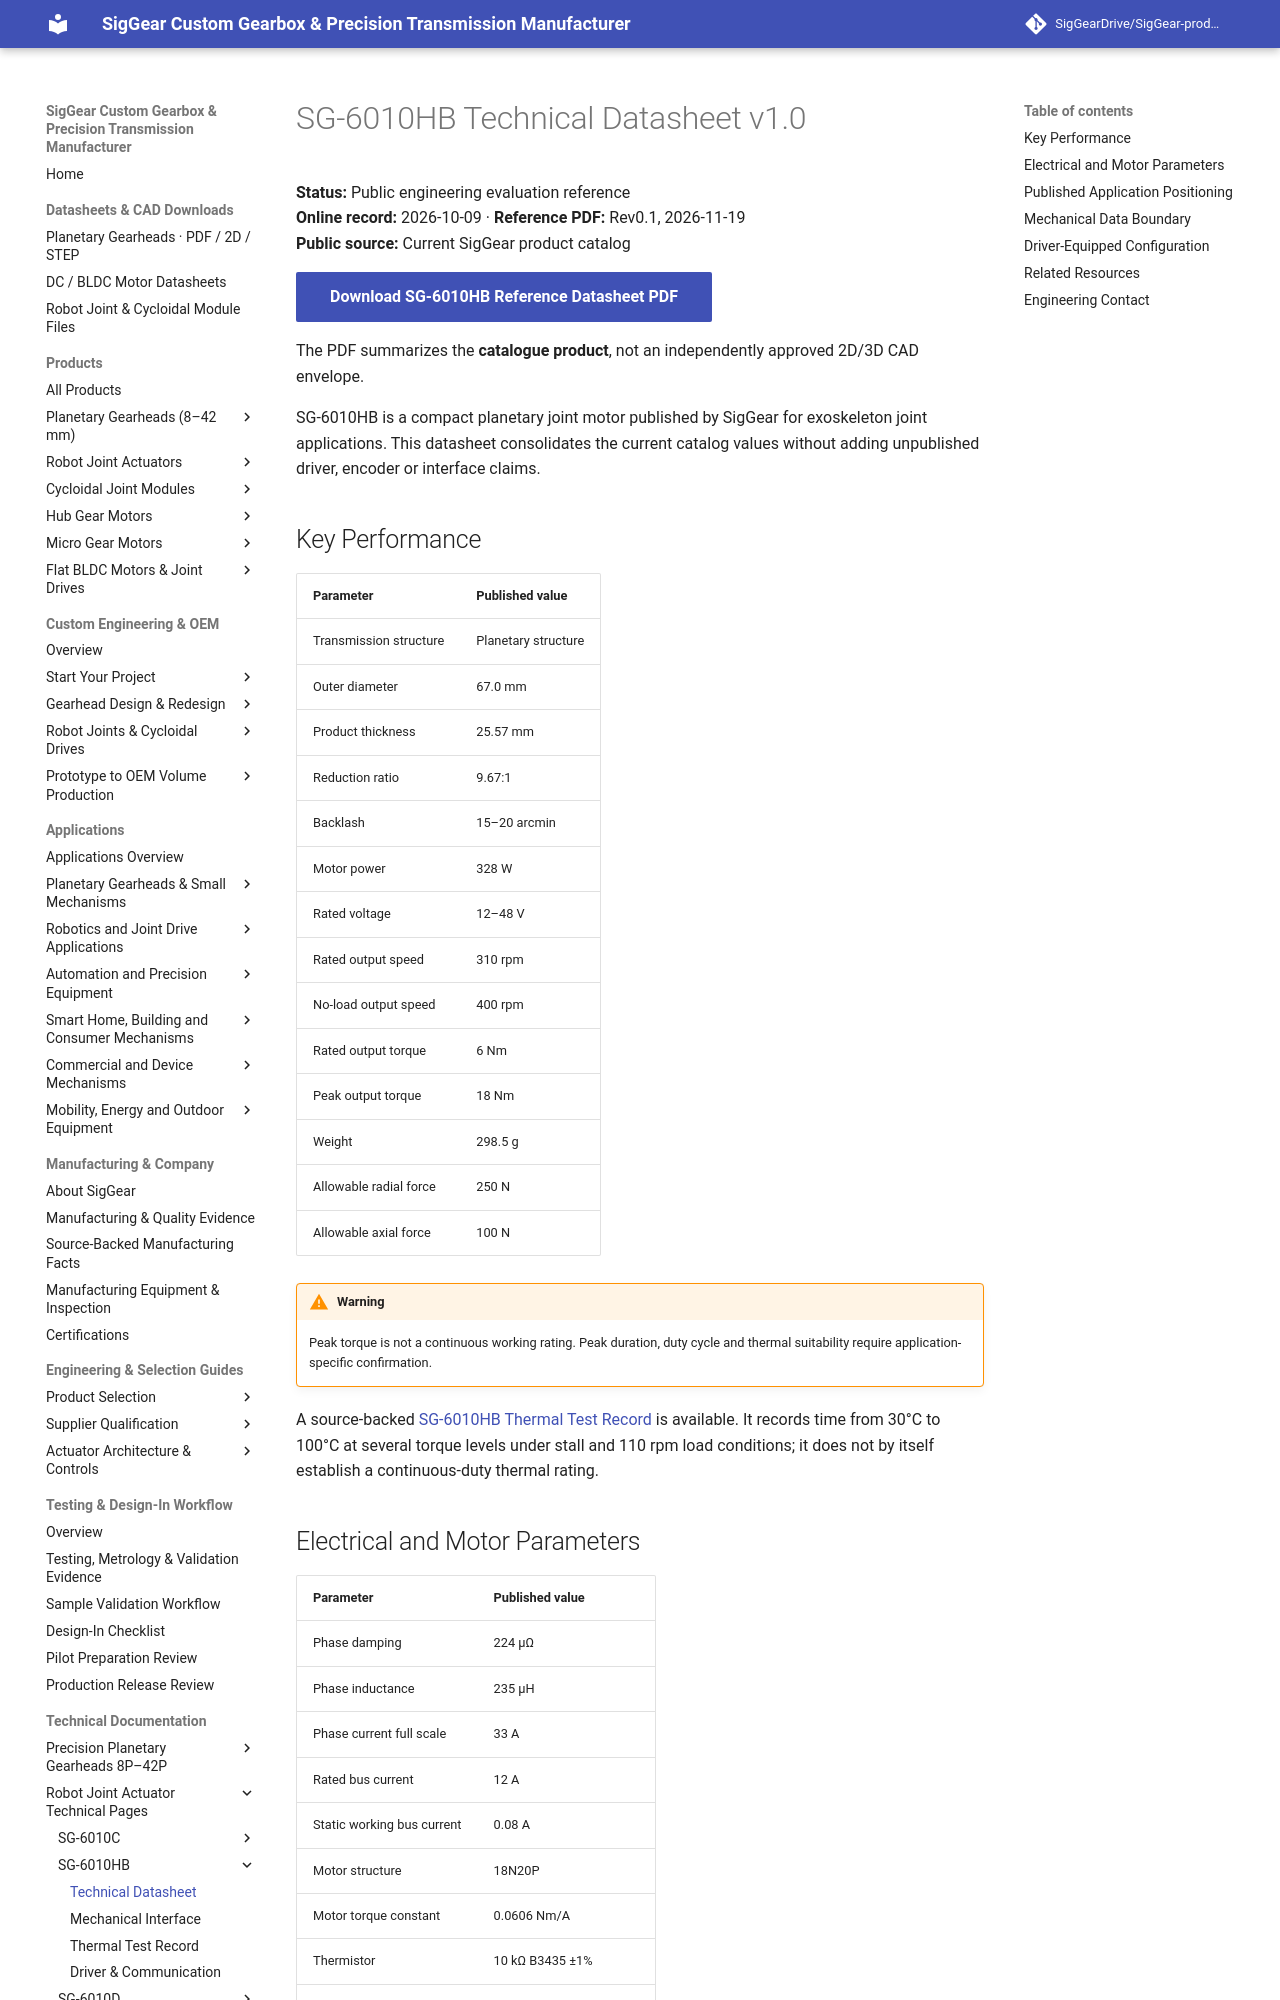

repository: SigGearDrive/SigGear-product-docs · page: engineering-resources/sg6010hb/datasheet/index.html · generator: mkdocs

---
title: SG-6010HB Datasheet | 67 mm Planetary Exoskeleton Joint Motor | SigGear
description: Public SG-6010HB engineering datasheet with 67 mm diameter, 25.57 mm thickness, 9.67:1 ratio, 6 Nm rated torque, 18 Nm peak torque and 310 rpm rated speed.
---

# SG-6010HB Technical Datasheet v1.0

**Status:** Public engineering evaluation reference  
**Online record:** 2026-10-09 · **Reference PDF:** Rev0.1, 2026-11-19  
**Public source:** Current SigGear product catalog

[**Download SG-6010HB Reference Datasheet PDF**](../../assets/downloads/joint-actuators/SG-6010HB_Public_Reference_Datasheet_Rev0.1.pdf){ .md-button .md-button--primary }

The PDF summarizes the **catalogue product**, not an independently approved 2D/3D CAD envelope.

SG-6010HB is a compact planetary joint motor published by SigGear for exoskeleton joint applications. This datasheet consolidates the current catalog values without adding unpublished driver, encoder or interface claims.

## Key Performance

| Parameter | Published value |
| --- | --- |
| Transmission structure | Planetary structure |
| Outer diameter | 67.0 mm |
| Product thickness | 25.57 mm |
| Reduction ratio | 9.67:1 |
| Backlash | 15–20 arcmin |
| Motor power | 328 W |
| Rated voltage | 12–48 V |
| Rated output speed | 310 rpm |
| No-load output speed | 400 rpm |
| Rated output torque | 6 Nm |
| Peak output torque | 18 Nm |
| Weight | 298.5 g |
| Allowable radial force | 250 N |
| Allowable axial force | 100 N |

!!! warning
    Peak torque is not a continuous working rating. Peak duration, duty cycle and thermal suitability require application-specific confirmation.

A source-backed [SG-6010HB Thermal Test Record](thermal-test-record.md) is available. It records time from 30°C to 100°C at several torque levels under stall and 110 rpm load conditions; it does not by itself establish a continuous-duty thermal rating.

## Electrical and Motor Parameters

| Parameter | Published value |
| --- | --- |
| Phase damping | 224 µΩ |
| Phase inductance | 235 µH |
| Phase current full scale | 33 A |
| Rated bus current | 12 A |
| Static working bus current | 0.08 A |
| Motor structure | 18N20P |
| Motor torque constant | 0.0606 Nm/A |
| Thermistor | 10 kΩ B3435 ±1% |
| NTC B value | 3435 |
| Back EMF constant | 0.0727 Vs/rad |
| Motor KV value | 104 KV (catalog notation) |

**Terminology note:** “Phase damping” and “104 KV” are retained from the published catalog. Confirm the electrical definition and unit before using those two values in controller calculations.
